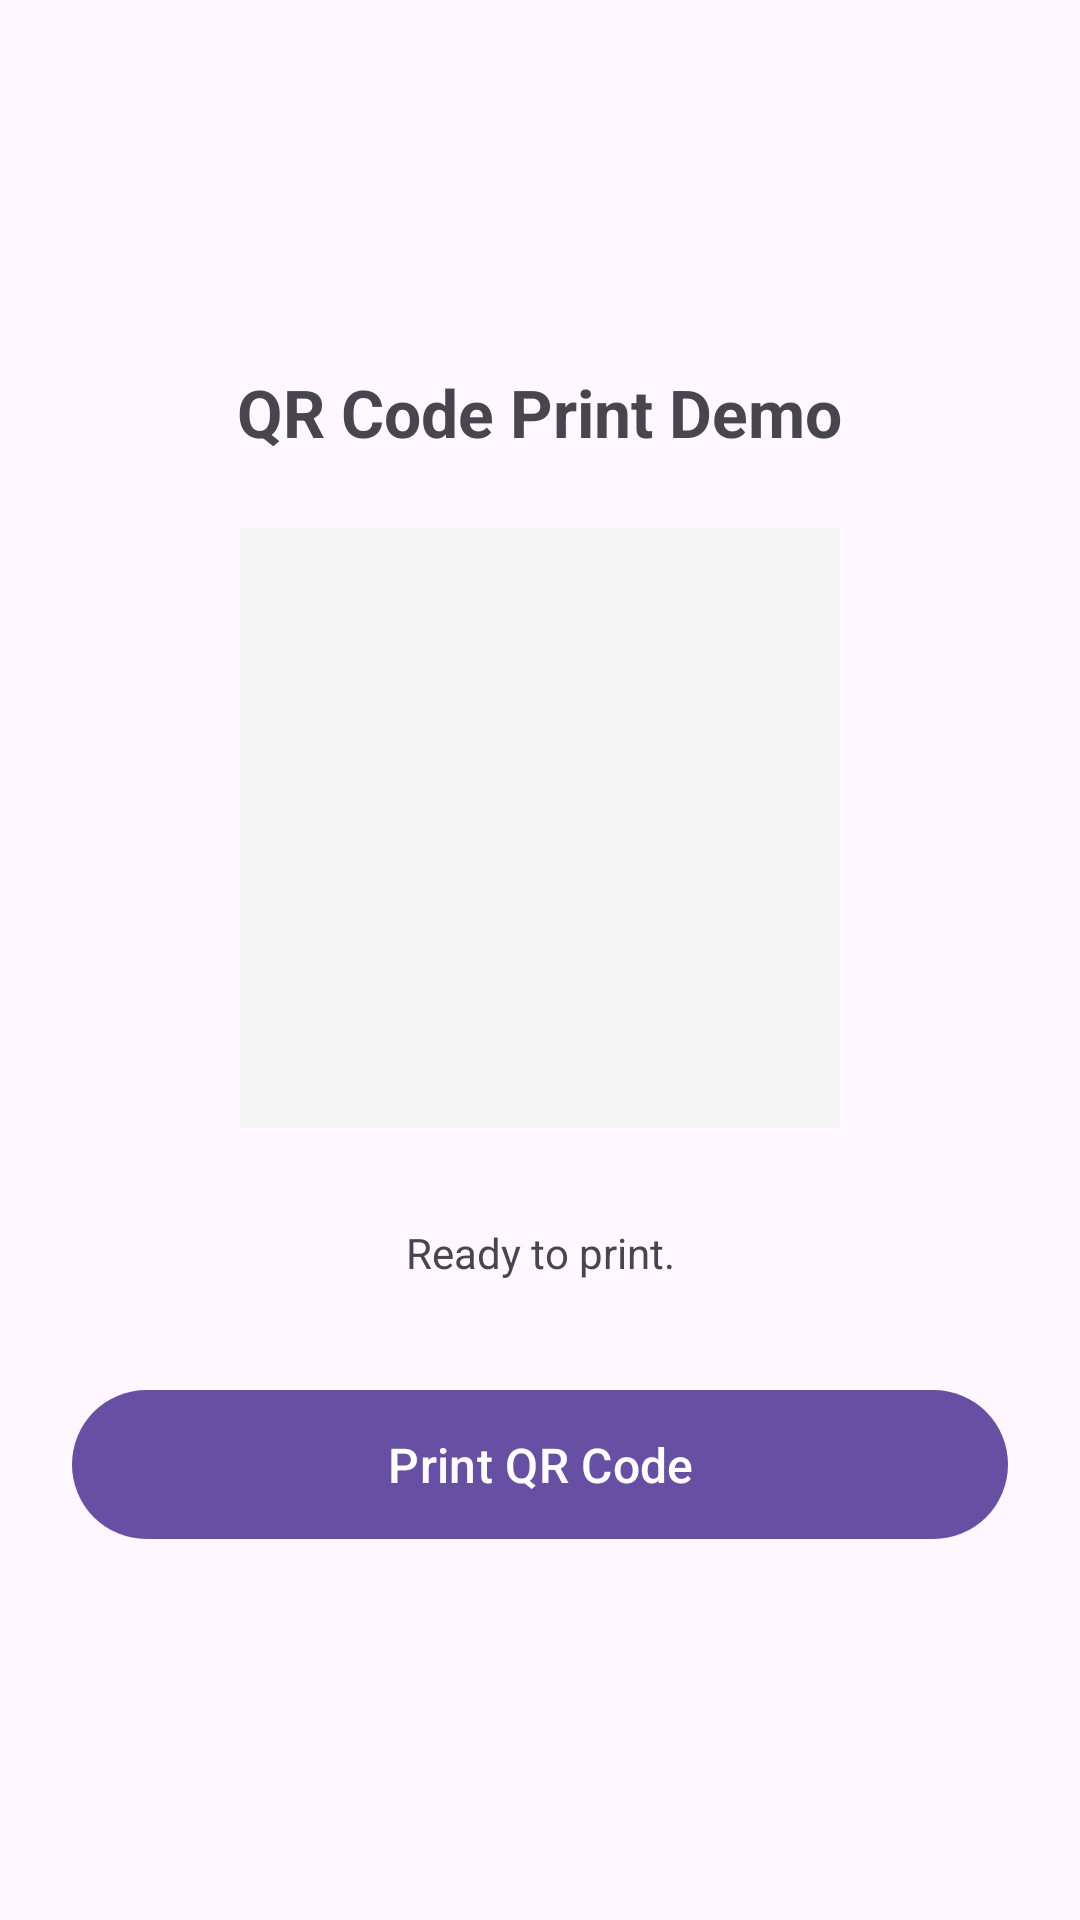

The Android layout XML behind this screen, and the referenced resources:
<!-- AndroidManifest.xml: application theme Theme.ModuleTask -->
<!-- res/layout/activity_qrcode.xml -->
<?xml version="1.0" encoding="utf-8"?>
<LinearLayout xmlns:android="http://schemas.android.com/apk/res/android"
    android:layout_width="match_parent"
    android:layout_height="match_parent"
    android:orientation="vertical"
    android:gravity="center"
    android:padding="24dp">

    <TextView
        android:text="QR Code Print Demo"
        android:textSize="22sp"
        android:textStyle="bold"
        android:layout_marginBottom="24dp"
        android:layout_width="wrap_content"
        android:layout_height="wrap_content" />

    
    <ImageView
        android:id="@+id/ivQrPreview"
        android:layout_width="200dp"
        android:layout_height="200dp"
        android:scaleType="fitCenter"
        android:contentDescription="QR code preview"
        android:background="#F5F5F5"
        android:layout_marginBottom="24dp" />

    
    <TextView
        android:id="@+id/tvStatus"
        android:layout_width="match_parent"
        android:layout_height="wrap_content"
        android:text="Ready to print."
        android:textSize="14sp"
        android:gravity="center"
        android:layout_marginBottom="24dp"
        android:minLines="2" />

    
    <com.google.android.material.button.MaterialButton
        android:id="@+id/btnPrint"
        android:layout_width="match_parent"
        android:layout_height="wrap_content"
        android:text="Print QR Code"
        android:textSize="16sp"
        android:paddingTop="14dp"
        android:paddingBottom="14dp" />

</LinearLayout>
<!-- resources referenced by this layout -->
<resources>
  <style name="Theme.ModuleTask" parent="Base.Theme.ModuleTask" />
  <style name="Base.Theme.ModuleTask" parent="Theme.Material3.DayNight.NoActionBar">
          
          
      </style>
</resources>
